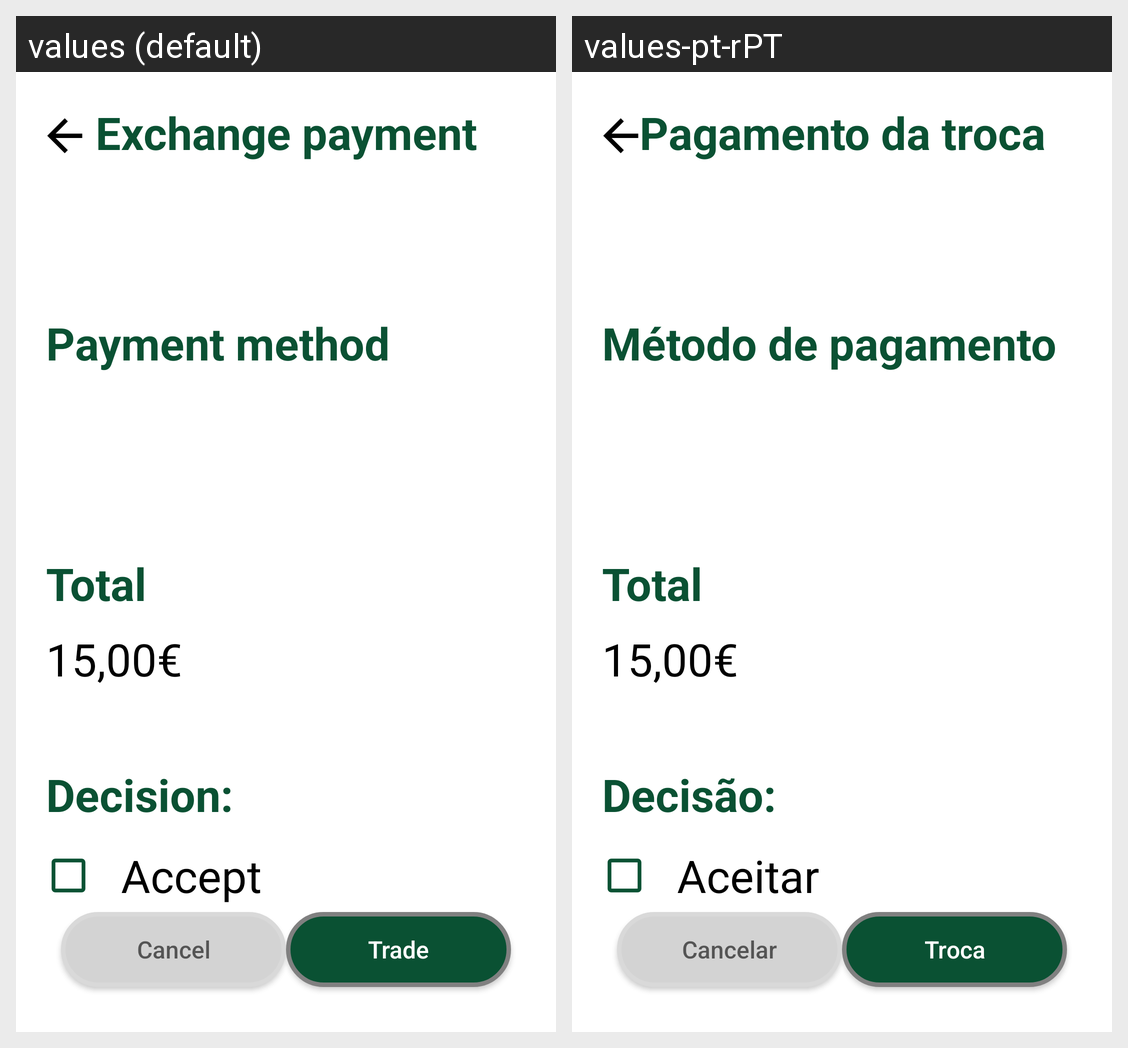

For this localized Android screen grid, give each drawn string resource with its value in every locale shown.
Android screen res/layout/activity_trade_payment.xml rendered under 2 locales, left to right: values (default), values-pt-rPT. Device: Nexus 5 (rendered at 1080×1920; each locale shown at half size, 540×960, under a caption strip naming it); theme Theme.SmartCanteen.
Strings drawn on this screen, with the default value and each locale's value (text and hints the layout hard-codes, and strings that could not be matched under every locale, appear in the picture but are not listed):

exchange_payment
  values: Exchange payment
  values-pt-rPT: Pagamento da troca

payment_method
  values: Payment method
  values-pt-rPT: Método de pagamento

total
  values: Total
  values-pt-rPT: Total  [not translated; the default value is used]

decision
  values: Decision:
  values-pt-rPT: Decisão:

accept
  values: Accept
  values-pt-rPT: Aceitar

trade
  values: Trade
  values-pt-rPT: Troca

cancel
  values: Cancel
  values-pt-rPT: Cancelar
